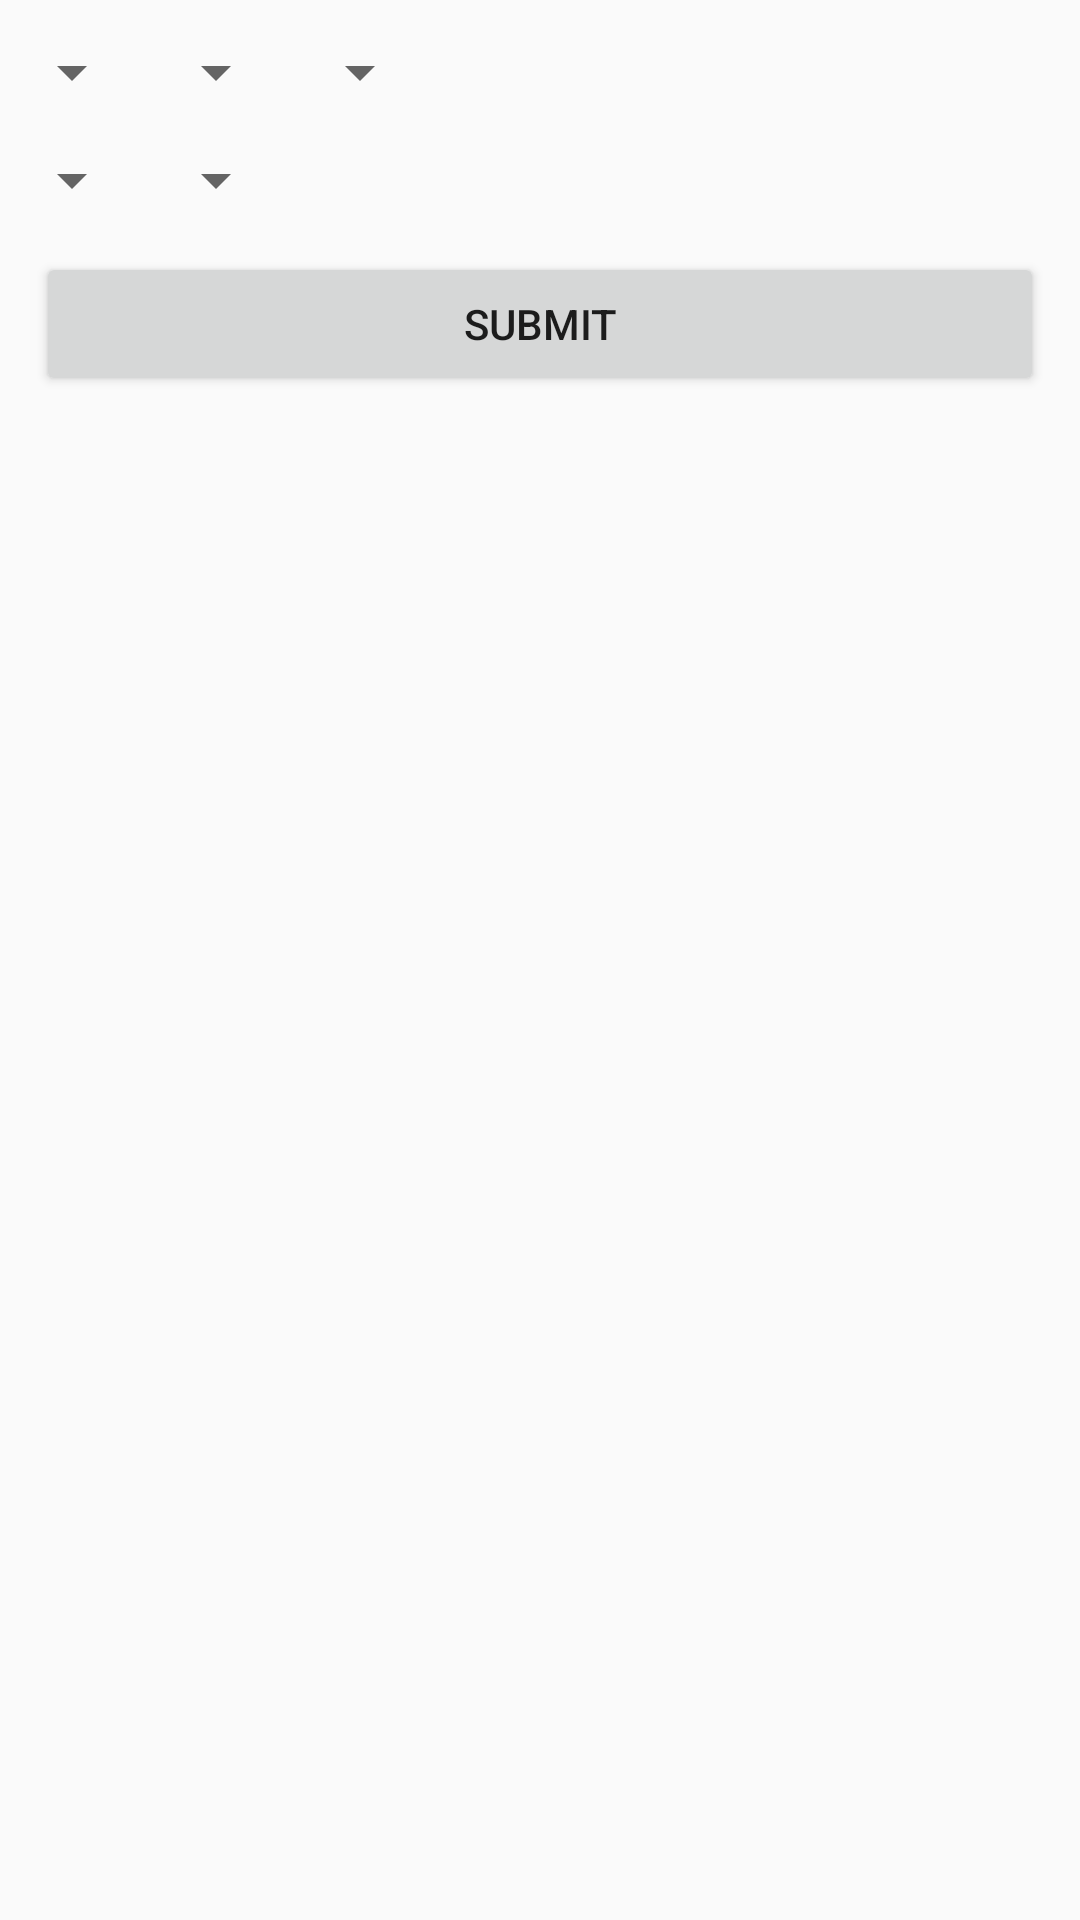

Layout XML and referenced resources for this Android screen:
<!-- AndroidManifest.xml: application theme Theme.Edu_Trio -->
<!-- res/layout/activity_main.xml -->
<?xml version="1.0" encoding="utf-8"?>
<androidx.constraintlayout.widget.ConstraintLayout xmlns:android="http://schemas.android.com/apk/res/android"
    xmlns:app="http://schemas.android.com/apk/res-auto"
    xmlns:tools="http://schemas.android.com/tools"
    android:id="@+id/main"
    android:layout_width="match_parent"
    android:layout_height="match_parent"
    tools:context=".MainActivity">

    <Spinner
        android:id="@+id/spn1"
        android:layout_width="wrap_content"
        android:layout_height="wrap_content"
        android:layout_marginTop="12dp"
        app:layout_constraintStart_toStartOf="parent"
        app:layout_constraintTop_toTopOf="parent"/>

    <Spinner
        android:id="@+id/spn2"
        android:layout_width="wrap_content"
        android:layout_height="wrap_content"
        app:layout_constraintStart_toEndOf="@+id/spn1"
        app:layout_constraintTop_toTopOf="@+id/spn1" />

    <Spinner
        android:id="@+id/spn3"
        android:layout_width="wrap_content"
        android:layout_height="wrap_content"
        app:layout_constraintStart_toEndOf="@+id/spn2"
        app:layout_constraintTop_toTopOf="@+id/spn2" />

    <Spinner
        android:id="@+id/spn4"
        android:layout_width="wrap_content"
        android:layout_height="wrap_content"
        android:layout_marginTop="12dp"
        app:layout_constraintStart_toStartOf="@+id/spn1"
        app:layout_constraintTop_toBottomOf="@+id/spn1" />

    <Spinner
        android:id="@+id/spinner5"
        android:layout_width="wrap_content"
        android:layout_height="wrap_content"
        app:layout_constraintStart_toEndOf="@+id/spn4"
        app:layout_constraintTop_toTopOf="@+id/spn4" />

    <Button
        android:id="@+id/search_close_btn"
        android:layout_width="match_parent"
        android:layout_height="wrap_content"
        android:layout_margin="12dp"
        android:layout_marginTop="80dp"
        android:text="@string/submit"
        app:layout_constraintEnd_toEndOf="parent"
        app:layout_constraintHorizontal_bias="1.0"
        app:layout_constraintStart_toStartOf="parent"
        app:layout_constraintTop_toBottomOf="@+id/spn4" />

    <androidx.recyclerview.widget.RecyclerView
        android:layout_width="match_parent"
        android:layout_height="wrap_content"
        app:layout_constraintTop_toBottomOf="@+id/search_close_btn"/>

</androidx.constraintlayout.widget.ConstraintLayout>
<!-- resources referenced by this layout -->
<resources>
  <string name="submit">Submit</string>
  <style name="Theme.Edu_Trio" parent="Base.Theme.Edu_Trio" />
  <style name="Base.Theme.Edu_Trio" parent="Theme.AppCompat.DayNight.NoActionBar">
          
          
      </style>
</resources>
